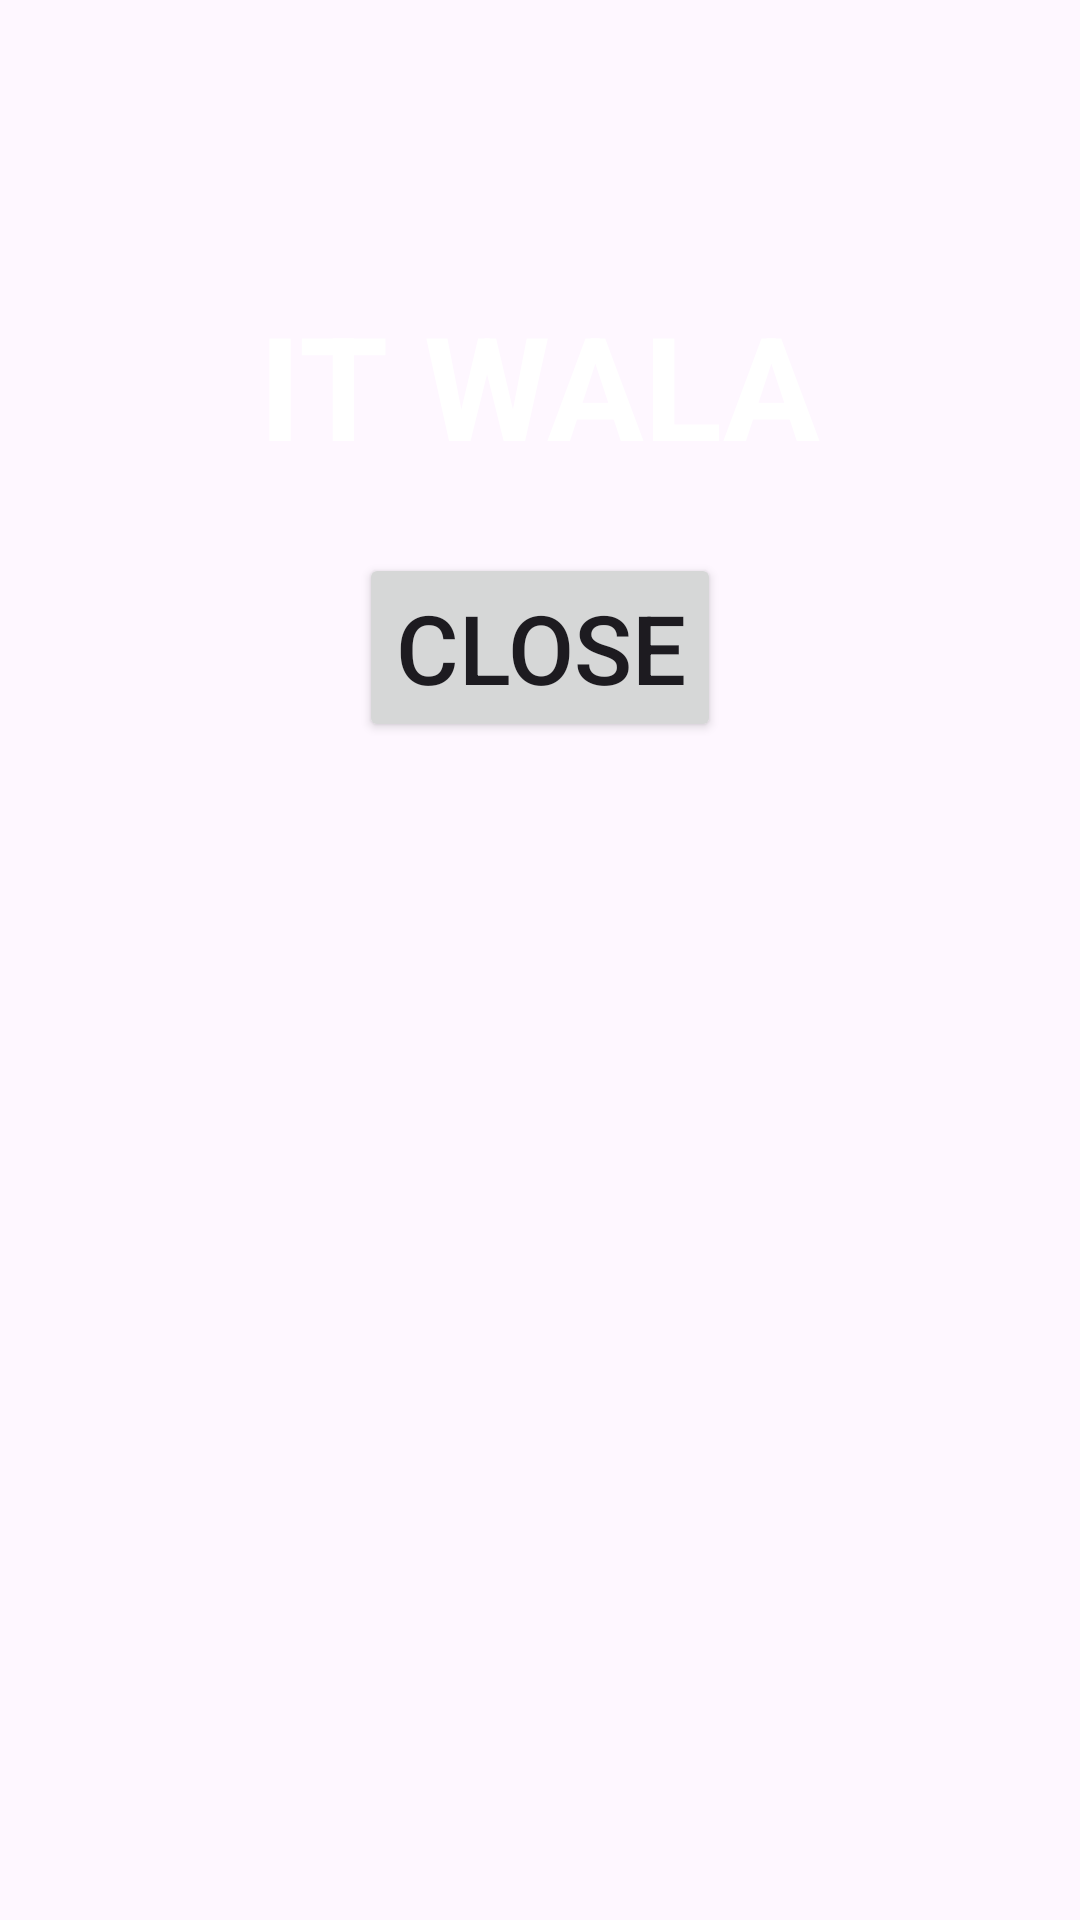

The Android layout XML behind this screen, and the referenced resources:
<!-- AndroidManifest.xml: application theme Theme.KotlinAndroidOverlayAppOnHomeScreen -->
<!-- res/layout/floating_view.xml -->
<?xml version="1.0" encoding="utf-8"?>
<androidx.constraintlayout.widget.ConstraintLayout
    xmlns:android="http://schemas.android.com/apk/res/android"
    xmlns:app="http://schemas.android.com/apk/res-auto"
    android:id="@+id/container"
    android:layout_width="wrap_content"
    android:padding="32dp"
    android:layout_height="wrap_content">

    <TextView
        android:id="@+id/textView"
        android:layout_width="wrap_content"
        android:layout_height="wrap_content"
        android:layout_marginTop="64dp"
        android:textAlignment="center"
        android:textColor="@color/white"
        android:text="IT WALA"
        android:textSize="48sp"
        android:textStyle="bold"
        app:layout_constraintEnd_toEndOf="parent"
        app:layout_constraintStart_toStartOf="parent"
        app:layout_constraintTop_toTopOf="parent" />

    <Button
        android:id="@+id/btnClose"
        android:layout_width="wrap_content"
        android:layout_height="wrap_content"
        android:layout_marginTop="24dp"
        android:text="Close"
        android:textSize="32sp"
        app:layout_constraintEnd_toEndOf="parent"
        app:layout_constraintStart_toStartOf="parent"
        app:layout_constraintTop_toBottomOf="@+id/textView" />


</androidx.constraintlayout.widget.ConstraintLayout>
<!-- resources referenced by this layout -->
<resources>
  <color name="white">#FFFFFFFF</color>
  <style name="Theme.KotlinAndroidOverlayAppOnHomeScreen" parent="Theme.Material3.DayNight.NoActionBar">
          
          <item name="colorPrimary">@color/blue_500</item>
          <item name="colorPrimaryVariant">@color/blue_700</item>
          <item name="colorOnPrimary">@color/white</item>
          
          <item name="colorSecondary">@color/cyan_500</item>
          <item name="colorSecondaryVariant">@color/cyan_700</item>
          <item name="colorOnSecondary">@color/white</item>
          
          <item name="android:statusBarColor">?attr/colorPrimaryVariant</item>
          
      </style>
  <color name="blue_500">#FF2196F3</color>
  <color name="blue_700">#FF1976D2</color>
  <color name="cyan_500">#FF00BCD4</color>
  <color name="cyan_700">#FF0097A7</color>
</resources>
